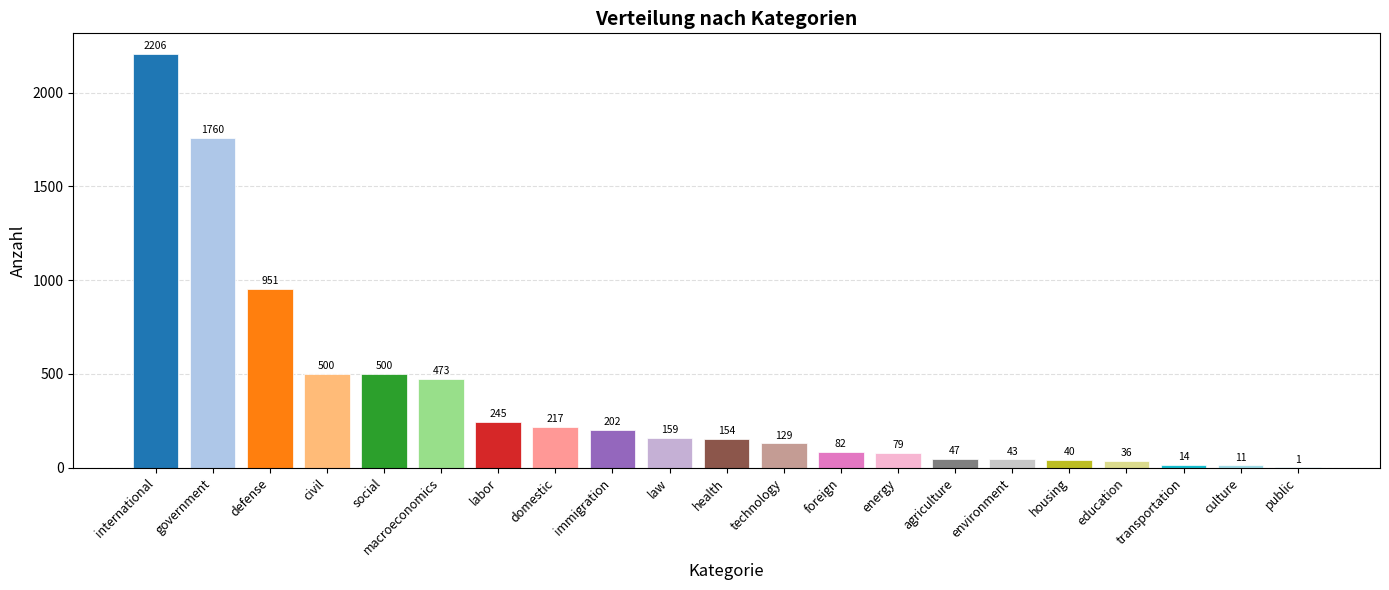

The matplotlib source for this figure:
###Code von Jacob Tunger###

import matplotlib.pyplot as plt
import numpy as np

data = {
    'agriculture': 47, 'civil': 500, 'culture': 11, 'defense': 951,
    'domestic': 217, 'education': 36, 'energy': 79, 'environment': 43,
    'foreign': 82, 'government': 1760, 'health': 154, 'housing': 40,
    'immigration': 202, 'international': 2206, 'labor': 245, 'law': 159,
    'macroeconomics': 473, 'public': 1, 'social': 500, 'technology': 129,
    'transportation': 14
}

# Nach Wert sortieren (absteigend)
sorted_data = dict(sorted(data.items(), key=lambda x: x[1], reverse=True))

categories = list(sorted_data.keys())
values = list(sorted_data.values())

colors = plt.cm.tab20(np.linspace(0, 1, len(categories)))

fig, ax = plt.subplots(figsize=(14, 6))

bars = ax.bar(categories, values, color=colors, edgecolor='white', linewidth=0.5)

ax.set_xlabel('Kategorie', fontsize=12)
ax.set_ylabel('Anzahl', fontsize=12)
ax.set_title('Verteilung nach Kategorien', fontsize=14, fontweight='bold')
ax.set_xticks(range(len(categories)))
ax.set_xticklabels(categories, rotation=45, ha='right', fontsize=9)
ax.yaxis.grid(True, linestyle='--', alpha=0.4)
ax.set_axisbelow(True)

for bar, val in zip(bars, values):
    ax.text(bar.get_x() + bar.get_width() / 2, bar.get_height() + 15,
            str(val), ha='center', va='bottom', fontsize=7.5)

plt.tight_layout()
plt.savefig('kategorien.png', dpi=300, bbox_inches='tight')
plt.show()
